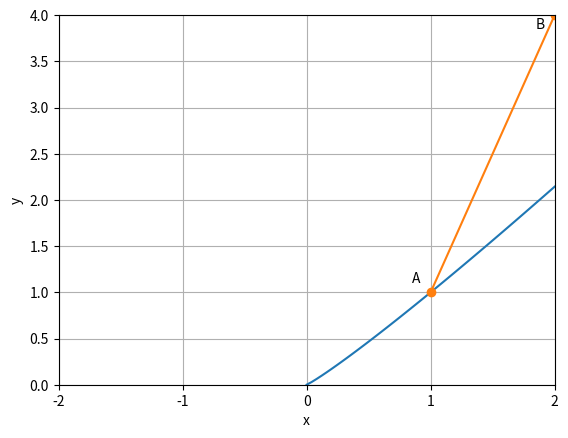

Write the Python code that produced this figure.
# ch3_3.py
import matplotlib.pyplot as plt
import numpy as np

x = np.linspace(-2, 2, 101)            
y = [y ** 1.1 for y in x]    
plt.axis([-2, 2, 0, 4])
plt.plot(x, y)
plt.plot([1,2], [1, 4], '-o')    # 繪製AB連線
plt.xticks(range(-2, 3, 1))
plt.text(1-0.15, 1+0.1, 'A')
plt.text(2-0.15, 4-0.15, 'B')
plt.xlabel("x")
plt.ylabel("y")
plt.grid()                              
plt.show()             



